Dataset: dataset (GitHub, algamelomer/charging-area-using-yolo). Classes: car, no car.

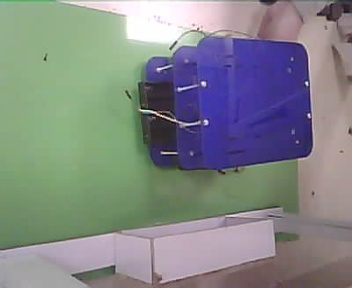
Label: car

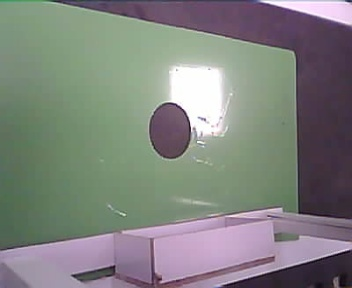
Label: no car

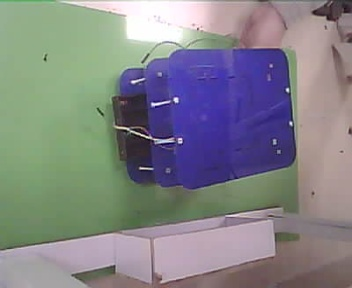
Label: car

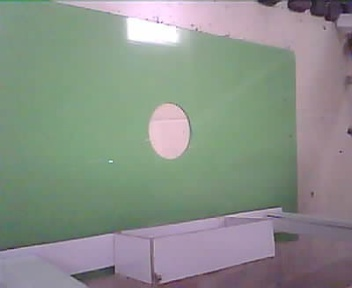
Label: no car

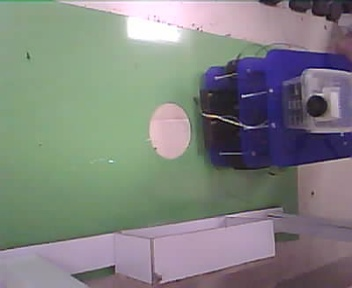
Label: car

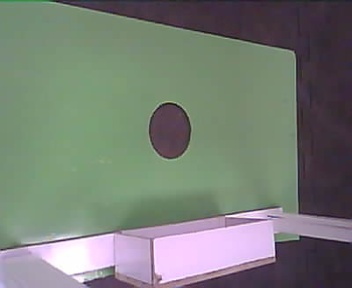
Label: no car
